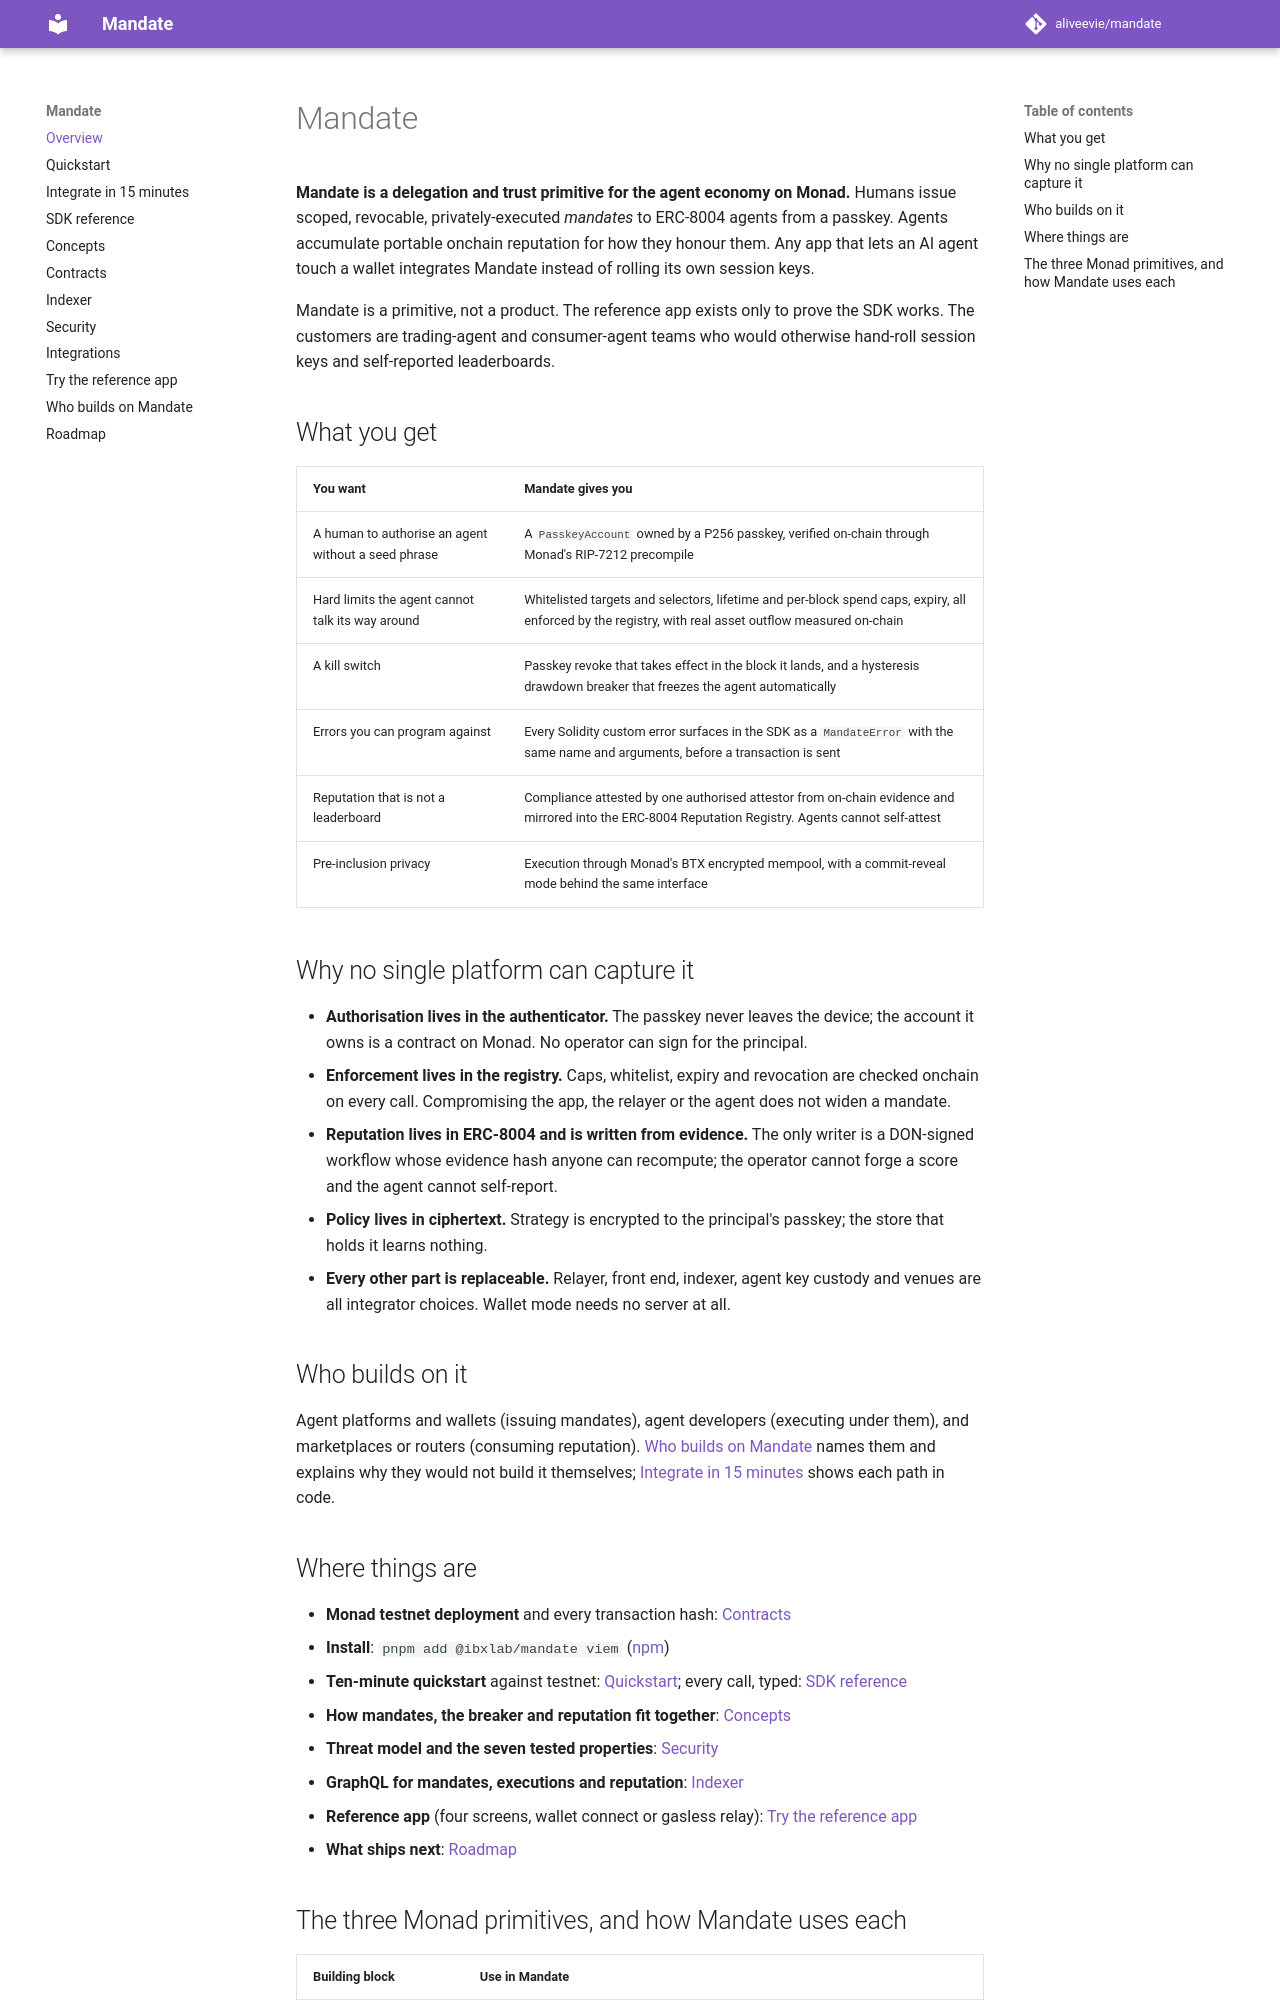

repository: aliveevie/mandate · page: index.html · generator: mkdocs

# Mandate

**Mandate is a delegation and trust primitive for the agent economy on Monad.** Humans issue scoped, revocable, privately-executed *mandates* to ERC-8004 agents from a passkey. Agents accumulate portable onchain reputation for how they honour them. Any app that lets an AI agent touch a wallet integrates Mandate instead of rolling its own session keys.

Mandate is a primitive, not a product. The reference app exists only to prove the SDK works. The customers are trading-agent and consumer-agent teams who would otherwise hand-roll session keys and self-reported leaderboards.

## What you get

| You want | Mandate gives you |
|---|---|
| A human to authorise an agent without a seed phrase | A `PasskeyAccount` owned by a P256 passkey, verified on-chain through Monad's RIP-7212 precompile |
| Hard limits the agent cannot talk its way around | Whitelisted targets and selectors, lifetime and per-block spend caps, expiry, all enforced by the registry, with real asset outflow measured on-chain |
| A kill switch | Passkey revoke that takes effect in the block it lands, and a hysteresis drawdown breaker that freezes the agent automatically |
| Errors you can program against | Every Solidity custom error surfaces in the SDK as a `MandateError` with the same name and arguments, before a transaction is sent |
| Reputation that is not a leaderboard | Compliance attested by one authorised attestor from on-chain evidence and mirrored into the ERC-8004 Reputation Registry. Agents cannot self-attest |
| Pre-inclusion privacy | Execution through Monad's BTX encrypted mempool, with a commit-reveal mode behind the same interface |

## Why no single platform can capture it

- **Authorisation lives in the authenticator.** The passkey never leaves the device; the account it owns is a contract on Monad. No operator can sign for the principal.
- **Enforcement lives in the registry.** Caps, whitelist, expiry and revocation are checked onchain on every call. Compromising the app, the relayer or the agent does not widen a mandate.
- **Reputation lives in ERC-8004 and is written from evidence.** The only writer is a DON-signed workflow whose evidence hash anyone can recompute; the operator cannot forge a score and the agent cannot self-report.
- **Policy lives in ciphertext.** Strategy is encrypted to the principal's passkey; the store that holds it learns nothing.
- **Every other part is replaceable.** Relayer, front end, indexer, agent key custody and venues are all integrator choices. Wallet mode needs no server at all.

## Who builds on it

Agent platforms and wallets (issuing mandates), agent developers (executing under them), and marketplaces or routers
(consuming reputation). [Who builds on Mandate](adopters.md) names them and explains why they would not build it
themselves; [Integrate in 15 minutes](integrate.md) shows each path in code.
